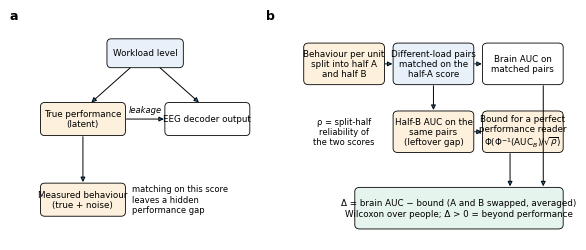

This figure's Python source: (Note: this script raises an exception after producing the figure.)
"""Paper 8 figures (Cognitive Neurodynamics rules: 84/174 mm wide, Arial 8 pt, vector PDF, colour + hatching).
All numbers are copied from paper8/pilot_*_results.md and figs/per_person_rbme.json."""
import json, numpy as np, matplotlib
matplotlib.use("Agg")
import matplotlib.pyplot as plt
from matplotlib.patches import FancyBboxPatch, FancyArrowPatch
plt.rcParams.update({"font.family": "Arial", "font.size": 8, "axes.titlesize": 8, "axes.labelsize": 8, "legend.fontsize": 7,
                     "xtick.labelsize": 7, "ytick.labelsize": 7, "pdf.fonttype": 42, "axes.spines.top": False, "axes.spines.right": False})
MM = 1 / 25.4; W1, W2 = 84 * MM, 174 * MM
C = ["#0072B2", "#E69F00", "#009E73", "#CC79A7", "#56B4E9", "#D55E00"]       # Okabe–Ito
H = ["", "///", "...", "xxx", "\\\\\\", "ooo"]
def save(f, n): f.savefig(f"figs/Fig{n}.pdf", bbox_inches="tight"); f.savefig(f"figs/Fig{n}.png", dpi=600, bbox_inches="tight"); plt.close(f)
def panel(ax, s): ax.text(-0.13, 1.04, s, transform=ax.transAxes, fontweight="bold", fontsize=9)

# ---------- Fig 1: schematic ----------
f, ax = plt.subplots(1, 2, figsize=(W2, 70 * MM), gridspec_kw={"width_ratios": [1, 1.25]}); [a.axis("off") for a in ax]
def box(a, x, y, w, h, t, c="#FFFFFF", fs=6.3):
    a.add_patch(FancyBboxPatch((x, y), w, h, boxstyle="round,pad=0.008,rounding_size=0.02", fc=c, ec="black", lw=0.6)); a.text(x + w / 2, y + h / 2, t, ha="center", va="center", fontsize=fs)
def arr(a, x1, y1, x2, y2): a.add_patch(FancyArrowPatch((x1, y1), (x2, y2), arrowstyle="-|>", mutation_scale=7, lw=0.7))
a = ax[0]; a.set_xlim(0, 1); a.set_ylim(0, 1)
box(a, 0.33, 0.82, 0.34, 0.12, "Workload level", "#E8F1FA")
box(a, 0.02, 0.50, 0.38, 0.14, "True performance\n(latent)", "#FDF0DC")
box(a, 0.60, 0.50, 0.38, 0.14, "EEG decoder output")
box(a, 0.02, 0.12, 0.38, 0.14, "Measured behaviour\n(true + noise)", "#FDF0DC")
arr(a, 0.44, 0.82, 0.24, 0.64); arr(a, 0.56, 0.82, 0.76, 0.64); arr(a, 0.40, 0.57, 0.60, 0.57); arr(a, 0.21, 0.50, 0.21, 0.26)
a.text(0.50, 0.60, "leakage", ha="center", fontsize=6, style="italic")
a.text(0.44, 0.19, "matching on this score\nleaves a hidden\nperformance gap", fontsize=6, va="center")
panel(a, "a")
a = ax[1]; a.set_xlim(-0.02, 1.03); a.set_ylim(0, 1)
box(a, 0.00, 0.74, 0.30, 0.18, "Behaviour per unit\nsplit into half A\nand half B", "#FDF0DC")
box(a, 0.35, 0.74, 0.30, 0.18, "Different-load pairs\nmatched on the\nhalf-A score", "#E8F1FA")
box(a, 0.70, 0.74, 0.30, 0.18, "Brain AUC on\nmatched pairs")
box(a, 0.35, 0.42, 0.30, 0.18, "Half-B AUC on the\nsame pairs\n(leftover gap)", "#FDF0DC")
box(a, 0.70, 0.42, 0.30, 0.18, "Bound for a perfect\nperformance reader\n" + r"$\Phi(\Phi^{-1}(\mathrm{AUC}_B)/\sqrt{\rho})$", "#FDF0DC")
box(a, 0.20, 0.06, 0.80, 0.18, "Δ = brain AUC − bound (A and B swapped, averaged)\nWilcoxon over people; Δ > 0 = beyond performance", "#E6F4EE")
arr(a, 0.30, 0.83, 0.35, 0.83); arr(a, 0.65, 0.83, 0.70, 0.83); arr(a, 0.50, 0.74, 0.50, 0.60); arr(a, 0.65, 0.51, 0.70, 0.51)
arr(a, 0.93, 0.74, 0.93, 0.24); arr(a, 0.80, 0.42, 0.80, 0.24)
a.text(0.15, 0.51, "ρ = split-half\nreliability of\nthe two scores", fontsize=6, ha="center", va="center")
panel(a, "b"); save(f, 1)

# ---------- Fig 2: audit ----------
S = ["COG-BCI n-back", "COG-BCI MATB", "Tufts fNIRS", "Pavlov digit span"]
BEH = [0.666, 0.884, 0.578, 0.697]; BR = [0.467, 0.655, 0.414, 0.457]; FU = [0.616, 0.879, 0.591, 0.678]
f, a = plt.subplots(figsize=(W2, 55 * MM)); x = np.arange(4); w = 0.26
for k, (v, n) in enumerate(((BEH, "Behaviour only"), (BR, "Brain only"), (FU, "Behaviour + brain"))):
    a.bar(x + (k - 1) * w, v, w, color=C[k], hatch=H[k], edgecolor="black", lw=0.5, label=n)
    for xi, vi in zip(x + (k - 1) * w, v): a.text(xi, vi + 0.01, f"{vi:.2f}", ha="center", fontsize=7)
a.axhline(1 / 3, ls="--", lw=0.7, color="grey")
a.axhline(0.25, ls=":", lw=0.7, color="grey")
a.set_xticks(x); a.set_xticklabels(S); a.set_ylabel("Balanced accuracy (LOSO)"); a.set_ylim(0, 1); a.legend(frameon=False, ncol=3, loc="lower center", bbox_to_anchor=(0.5, 1.0))
save(f, 2)

# ---------- Fig 3: naive matching fooled + method comparison ----------
f, ax = plt.subplots(1, 3, figsize=(W2, 58 * MM), gridspec_kw={"width_ratios": [1.15, 1, 1]})
a = ax[0]; real = [0.589, 0.871, 0.743, 0.577]; lin = [0.518, 0.515, 0.497, 0.527]; err = [0.664, 0.696, 0.682, 0.620]; x = np.arange(4); w = 0.26
for k, (v, n) in enumerate(((real, "Real EEG/fNIRS"), (lin, "Fake: perfect behaviour"), (err, "Fake: noisy behaviour"))):
    a.bar(x + (k - 1) * w, v, w, color=C[[0, 4, 5][k]], hatch=H[k], edgecolor="black", lw=0.5, label=n)
a.axhline(0.5, ls="--", lw=0.7, color="grey"); a.set_ylim(0.4, 0.95); a.set_xticks(x); a.set_xticklabels(["n-back", "MATB", "Tufts", "Pavlov"])
a.set_ylabel("Brain AUC, matched pairs"); a.set_ylim(0.4, 1.12); a.set_yticks([0.4, 0.5, 0.6, 0.7, 0.8, 0.9, 1.0]); a.legend(frameon=False, fontsize=7, loc="upper left", ncol=1, bbox_to_anchor=(0.0, 1.03), handlelength=1.2); panel(a, "a")
M = ["Plain AUC", "Matching", "CVCR", "SIMEX", "RB-ME"]
fc = {"n-back": [100, 100, 100, 0, 0], "MATB": [100, 100, 100, 0, 0], "Pavlov": [100, 100, 100, 0, 15]}     # max over NULL-lin / NULL-nl
pw = {"n-back": [100, 100, 100, 100, 100], "MATB": [100, 100, 100, 95, 70], "Pavlov": [100, 100, 100, 100, 100]}
for a, D, t, p in ((ax[1], fc, "False claims under NULL (%)", "b"), (ax[2], pw, "Detection of real signal (%)", "c")):
    x = np.arange(5)
    for k, s in enumerate(D):
        a.bar(x + (k - 1) * 0.26, D[s], 0.26, color=C[k], hatch=H[k], edgecolor="black", lw=0.5, label=s)
    a.set_xticks(x); a.set_xticklabels(M, fontsize=7, rotation=35, ha="right"); a.set_ylabel(t); a.set_ylim(0, 110); panel(a, p)
ax[1].axhline(10, ls="--", lw=0.7, color="grey"); ax[1].text(3.4, 13, "10 % limit", fontsize=7, ha="center", color="grey"); ax[1].legend(frameon=False, fontsize=7, loc="upper right", bbox_to_anchor=(1.0, 1.0))
f.tight_layout(); save(f, 3)

# ---------- Fig 4: RB-ME validation ----------
f, a = plt.subplots(figsize=(W1, 60 * MM)); nz = [0.3, 0.5, 0.8]
NULL = {"n-back": [-0.025, -0.009, 0.008], "MATB": [-0.058, -0.077, -0.036], "Pavlov": [-0.016, -0.007, -0.027]}
POS = {"n-back": [0.182, 0.163, 0.147], "MATB": [0.145, 0.089, 0.088], "Pavlov": [0.177, 0.143, 0.082]}
mk = ["o", "s", "^"]
for k, s in enumerate(NULL):
    a.plot(nz, NULL[s], marker=mk[k], ls="--", color=C[k], mfc="white", lw=0.8, label=f"{s} NULL")
    a.plot(nz, POS[s], marker=mk[k], ls="-", color=C[k], lw=0.8, label=f"{s} POS")
a.axhline(0, color="black", lw=0.6); a.axhline(0.02, color="grey", ls=":", lw=0.7); a.text(0.82, 0.026, "+0.02 limit", fontsize=7, color="grey", ha="right")
a.set_xlabel("Noise SD added to each behaviour half"); a.set_ylabel("Δ = brain AUC − bound"); a.set_xticks(nz); a.legend(frameon=False, fontsize=7, ncol=3, loc="upper center", bbox_to_anchor=(0.5, -0.2))
save(f, 4)

# ---------- Fig 5: per-person real data ----------
P = json.load(open("figs/per_person_rbme.json")); nm = {"S1": "COG-BCI n-back", "S2": "COG-BCI MATB", "S4": "Pavlov digit span"}
simex = {"S1": 0.536, "S2": 0.866, "S4": 0.569}; p_txt = {"S1": "Δ = −0.175, p ≈ 1", "S2": "Δ = +0.305, p = 5×10$^{-5}$", "S4": "Δ = −0.036, p ≈ 1"}
f, ax = plt.subplots(1, 3, figsize=(W2, 60 * MM), sharey=True); rng = np.random.default_rng(0)
for a, S in zip(ax, ["S1", "S2", "S4"]):
    R = np.array(P[S]); n = len(R)
    for i in range(n): a.plot([0, 1], R[i], color="grey", lw=0.3, alpha=0.6)
    a.scatter(np.zeros(n) + rng.uniform(-0.04, 0.04, n), R[:, 0], s=8, color=C[0], marker="o", zorder=3, label="Brain AUC")
    a.scatter(np.ones(n) + rng.uniform(-0.04, 0.04, n), R[:, 1], s=8, color=C[1], marker="s", zorder=3, label="Bound (perfect performance)")
    for j, c in ((0, C[0]), (1, C[1])):
        m = R[:, j].mean(); ci = 1.96 * R[:, j].std(ddof=1) / np.sqrt(n); a.errorbar(j + 0.18, m, yerr=ci, fmt="D", color="black", ms=4, capsize=2, lw=0.8)
    a.scatter([0.5], [simex[S]], marker="*", s=40, color=C[2], zorder=4, label="SIMEX-corrected brain AUC")
    a.axhline(0.5, ls="--", lw=0.6, color="grey"); a.set_xticks([0, 1]); a.set_xticklabels(["Brain", "Bound"]); a.set_xlim(-0.35, 1.4)
    a.set_title(f"{nm[S]} (n = {n})\n{p_txt[S]}", fontsize=7)
ax[0].set_ylabel("AUC on behaviour-matched pairs"); ax[0].legend(frameon=False, fontsize=7, loc="lower left"); f.tight_layout(); save(f, 5)

# ---------- Fig 6: robustness forest ----------
rows = [("Logistic, alternating split, caliper 0.10", 0.297), ("Logistic, alternating, 0.15 (main)", 0.305), ("Logistic, alternating, 0.20", 0.298),
        ("Logistic, alternating, 0.30", 0.249), ("Band power only, alternating, 0.15", 0.333), ("Logistic, block split, 0.10", 0.227),
        ("Logistic, block, 0.15", 0.179), ("Logistic, block, 0.20", 0.181), ("Logistic, block, 0.30", 0.151), ("Band power only, block, 0.15", 0.207),
        ("EEGNet, alternating, 0.15", 0.369)]
f, a = plt.subplots(figsize=(W1, 62 * MM)); yy = np.arange(len(rows))[::-1]
for (t, v), yv in zip(rows, yy):
    mkr = "D" if "EEGNet" in t else ("s" if "block" in t else "o"); a.plot(v, yv, marker=mkr, color="black" if "main" in t else C[0], ms=4)
a.axvline(0, color="black", lw=0.6); a.set_yticks(yy); a.set_yticklabels([r[0] for r in rows], fontsize=7); a.set_xlim(-0.05, 0.42)
a.set_xlabel("MATB Δ = brain AUC − bound (all p ≤ 0.0024)"); save(f, 6)

# ---------- Fig 7: time course (LEAD) ----------
t = [2, 4, 6, 8, 10, 15, 20, 30, 45, 60]
nb = {"Brain": [.406, .421, .418, .456, .452, .452, .483, .498, .536, .563], "Behaviour": [.349, .333, .341, .337, .360, .418, .513, .533, .605, .644], "Behaviour + brain": [.402, .421, .441, .448, .452, .502, .548, .567, .628, .644]}
mb = {"Brain": [.506, .590, .640, .605, .602, .628, .655, .674, .686, .705], "Behaviour": [.770, .693, .690, .724, .751, .755, .782, .770, .801, .820], "Behaviour + brain": [.743, .766, .785, .828, .835, .847, .870, .854, .847, .866]}
f, ax = plt.subplots(1, 2, figsize=(W2, 55 * MM), sharey=True)
for a, D, ti, p in ((ax[0], nb, "COG-BCI n-back", "a"), (ax[1], mb, "COG-BCI MATB", "b")):
    for k, (n, v) in enumerate(D.items()): a.plot(t, v, marker=["o", "s", "^"][k], color=C[k], ls=["-", "--", "-."][k], lw=0.9, ms=3, label=n)
    a.axhline(1 / 3, ls=":", lw=0.6, color="grey"); a.set_xscale("log"); a.set_xticks(t); a.set_xticklabels(t); a.set_xlabel("Seconds after load onset"); a.set_title(ti); panel(a, p)
ax[0].set_ylabel("Balanced accuracy"); ax[0].legend(frameon=False, loc="upper left"); f.tight_layout(); save(f, 7)
print("done")

# ---------- Fig 8: artefact check (P8-ARTEFACT; eye-only / muscle-only rows from P8-ARTEFACT2 when available) ----------
import os
A2 = json.load(open("artefact2_summary.json")) if os.path.exists("artefact2_summary.json") else {}
va = [("No\nICA", 0.305, "1e-4")] + [(n, A2[k][0], A2[k][1]) for n, k in (("Eye\nonly", "eye"), ("Muscle\nonly", "muscle")) if k in A2] + \
     [("Eye +\nmuscle", 0.077, "0.15"), ("+ no edge,\n1-20 Hz", 0.092, "0.14")]
vb = [("Edge ch.", 0.181, "0.002"), ("Frontal", 0.152, "0.013"), ("Parietal", 0.113, "0.084"), ("Central", 0.109, "0.084"), ("Occipital", 0.042, "0.30"),
      ("30-40 Hz", 0.139, "0.044"), ("13-30 Hz", 0.111, "0.069"), ("8-13 Hz", 0.100, "0.13"), ("4-8 Hz", 0.045, "0.34"), ("1-4 Hz", 0.013, "0.54")]
f, ax = plt.subplots(1, 2, figsize=(W2, 62 * MM), gridspec_kw={"width_ratios": [len(va), 7.5]})
for a, V, p, ti in ((ax[0], va, "a", "MATB: components removed"), (ax[1], vb, "b", "After eye + muscle removal: one region or band")):
    x = np.arange(len(V)); cols = [C[0] if (i == 0 and p == "a") else (C[5] if (p == "b" and i < 5) else C[2]) for i in range(len(V))]
    hat = ["" if (i == 0 and p == "a") else ("///" if (p == "b" and i < 5) else "...") for i in range(len(V))]
    a.bar(x, [v for _, v, _ in V], 0.65, color=cols, hatch=hat, edgecolor="black", lw=0.5)
    for xi, (_, v, pv) in zip(x, V): a.text(xi, v + 0.008, f"p={pv}", ha="center", fontsize=6.5, rotation=90, va="bottom")
    a.axhline(0, color="black", lw=0.6); a.set_xticks(x); a.set_xticklabels([n for n, _, _ in V], fontsize=7, rotation=0 if p == "a" else 45, ha="center" if p == "a" else "right")
    a.set_ylim(-0.02, 0.38); a.set_title(ti); panel(a, p)
ax[0].set_ylabel("Δ = brain AUC − bound"); f.tight_layout(); save(f, 8)
print("fig8 done")
